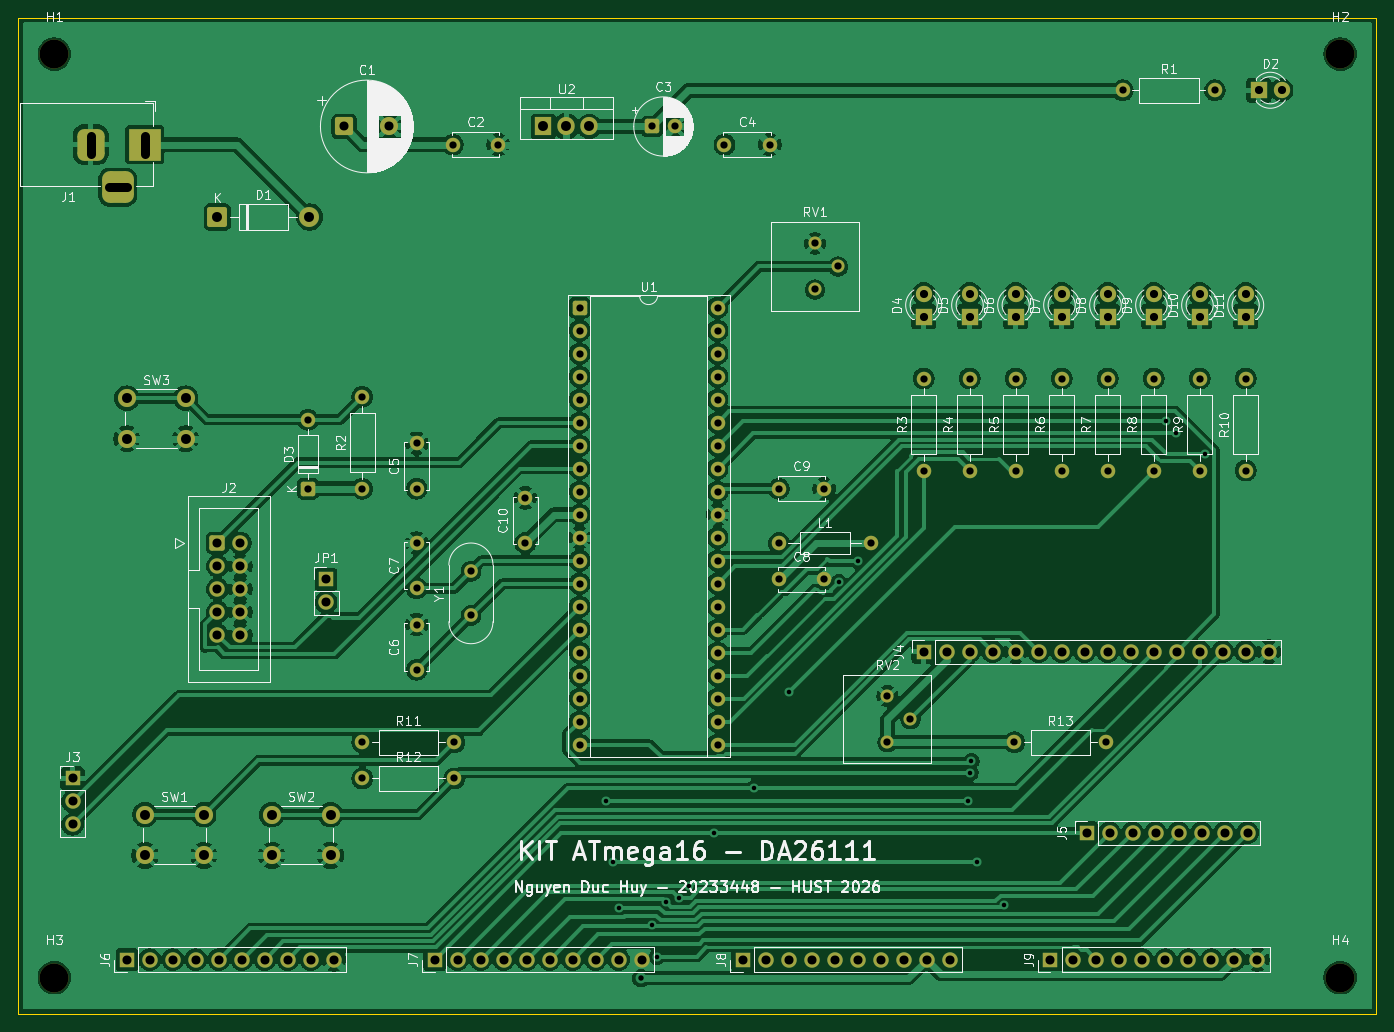
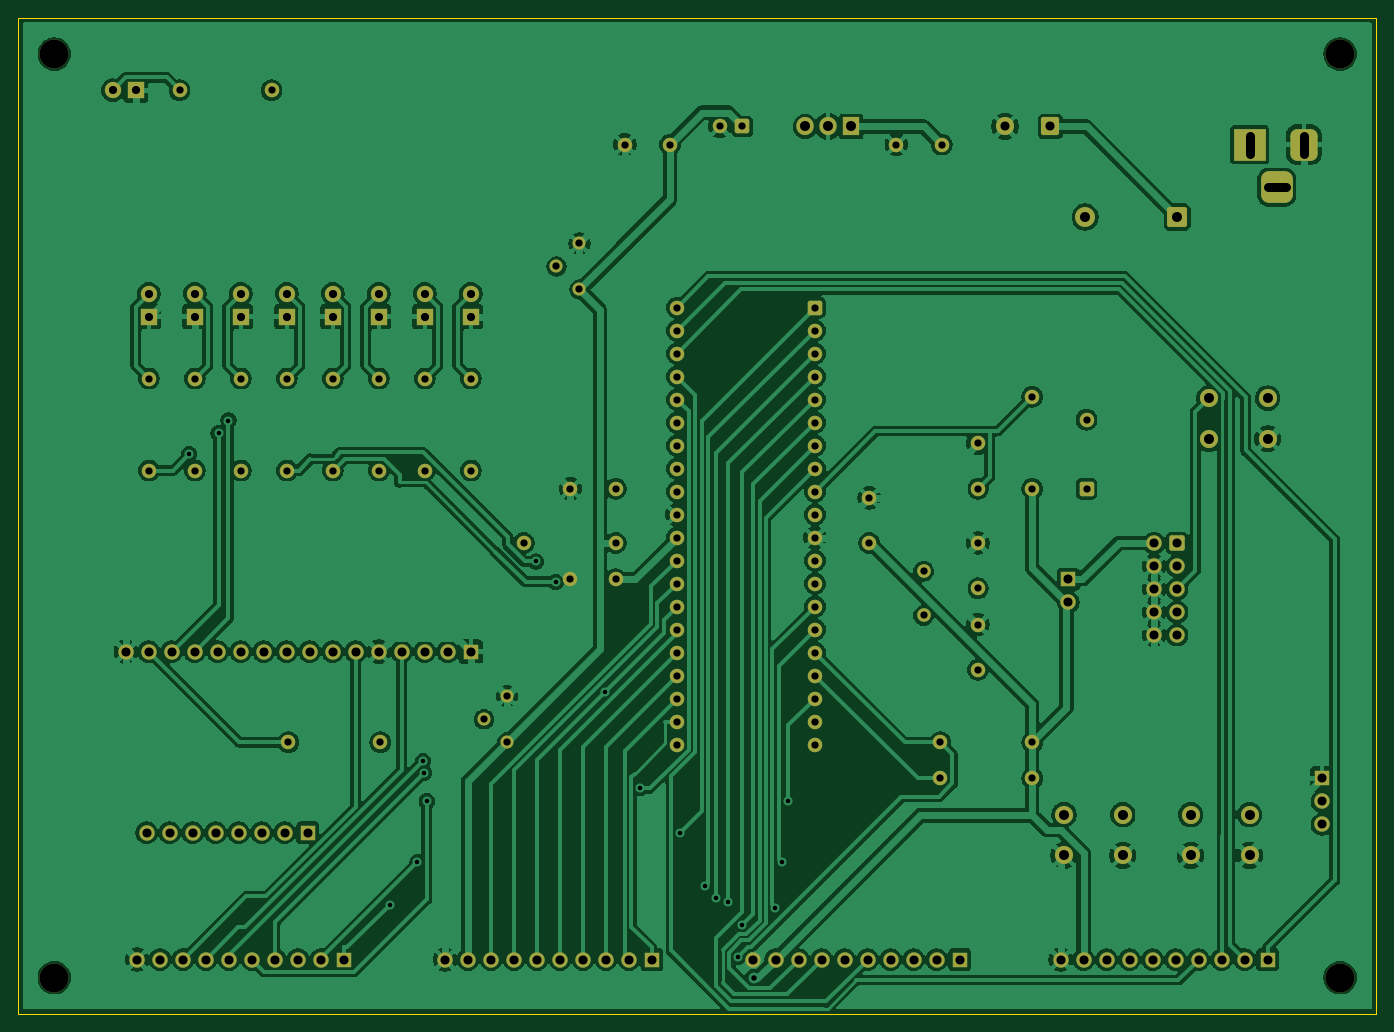
Circuit board: 9 layer files. Board 150.0 x 110.0 mm.
- bottom_copper: KIT-ATmega16-B_Cu.gbl (311569 bytes)
- bottom_mask: KIT-ATmega16-B_Mask.gbs (8988 bytes)
- bottom_silk: KIT-ATmega16-B_Silkscreen.gbo (458 bytes)
- outline: KIT-ATmega16-Edge_Cuts.gm1 (691 bytes)
- top_copper: KIT-ATmega16-F_Cu.gtl (296513 bytes)
- top_mask: KIT-ATmega16-F_Mask.gts (8988 bytes)
- top_silk: KIT-ATmega16-F_Silkscreen.gto (125130 bytes)
- drill: KIT-ATmega16-NPTH.drl (382 bytes)
- drill: KIT-ATmega16-PTH.drl (4168 bytes)

=== bottom_copper: KIT-ATmega16-B_Cu.gbl (311569 bytes, source omitted) ===
=== bottom_mask: KIT-ATmega16-B_Mask.gbs (8988 bytes, source omitted) ===
=== bottom_silk: KIT-ATmega16-B_Silkscreen.gbo ===
%TF.GenerationSoftware,KiCad,Pcbnew,10.0.6*%
%TF.CreationDate,2026-10-15T19:41:06+07:00*%
%TF.ProjectId,KIT-ATmega16,4b49542d-4154-46d6-9567-6131362e6b69,rev?*%
%TF.SameCoordinates,Original*%
%TF.FileFunction,Legend,Bot*%
%TF.FilePolarity,Positive*%
%FSLAX46Y46*%
G04 Gerber Fmt 4.6, Leading zero omitted, Abs format (unit mm)*
G04 Created by KiCad (PCBNEW 10.0.6) date 2026-10-15 19:41:06*
%MOMM*%
%LPD*%
G01*
G04 APERTURE LIST*
G04 APERTURE END LIST*
M02*

=== outline: KIT-ATmega16-Edge_Cuts.gm1 ===
%TF.GenerationSoftware,KiCad,Pcbnew,10.0.6*%
%TF.CreationDate,2026-10-15T19:41:06+07:00*%
%TF.ProjectId,KIT-ATmega16,4b49542d-4154-46d6-9567-6131362e6b69,rev?*%
%TF.SameCoordinates,Original*%
%TF.FileFunction,Profile,NP*%
%FSLAX46Y46*%
G04 Gerber Fmt 4.6, Leading zero omitted, Abs format (unit mm)*
G04 Created by KiCad (PCBNEW 10.0.6) date 2026-10-15 19:41:06*
%MOMM*%
%LPD*%
G01*
G04 APERTURE LIST*
%TA.AperFunction,Profile*%
%ADD10C,0.100000*%
%TD*%
G04 APERTURE END LIST*
D10*
X100000000Y-50000000D02*
X250000000Y-50000000D01*
X100000000Y-160000000D02*
X100000000Y-50000000D01*
X250000000Y-50000000D02*
X250000000Y-160000000D01*
X250000000Y-160000000D02*
X100000000Y-160000000D01*
M02*

=== top_copper: KIT-ATmega16-F_Cu.gtl (296513 bytes, source omitted) ===
=== top_mask: KIT-ATmega16-F_Mask.gts (8988 bytes, source omitted) ===
=== top_silk: KIT-ATmega16-F_Silkscreen.gto (125130 bytes, source omitted) ===
=== drill: KIT-ATmega16-NPTH.drl ===
M48
; DRILL file KiCad 10.0.6 date 2026-10-15T19:41:06
; FORMAT={-:-/ absolute / metric / decimal}
; #@! TF.CreationDate,2026-10-15T19:41:06+07:00
; #@! TF.GenerationSoftware,Kicad,Pcbnew,10.0.6
; #@! TF.FileFunction,NonPlated,1,2,NPTH
FMAT,2
METRIC
; #@! TA.AperFunction,NonPlated,NPTH,ComponentDrill
T1C3.200
%
G90
G05
T1
X104.0Y-54.0
X104.0Y-156.0
X246.0Y-54.0
X246.0Y-156.0
M30

=== drill: KIT-ATmega16-PTH.drl ===
M48
; DRILL file KiCad 10.0.6 date 2026-10-15T19:41:06
; FORMAT={-:-/ absolute / metric / decimal}
; #@! TF.CreationDate,2026-10-15T19:41:06+07:00
; #@! TF.GenerationSoftware,Kicad,Pcbnew,10.0.6
; #@! TF.FileFunction,Plated,1,2,PTH
FMAT,2
METRIC
; #@! TA.AperFunction,Plated,PTH,ViaDrill
T1C0.500
; #@! TA.AperFunction,Plated,PTH,ViaDrill
T2C0.600
; #@! TA.AperFunction,Plated,PTH,ComponentDrill
T3C0.800
; #@! TA.AperFunction,Plated,PTH,ComponentDrill
T4C0.900
; #@! TA.AperFunction,Plated,PTH,ComponentDrill
T5C1.000
; #@! TA.AperFunction,Plated,PTH,ComponentDrill
T6C1.100
%
G90
G05
T1
X164.967Y-136.52
X165.684Y-143.222
X166.36Y-148.265
X170.018Y-150.189
X170.522Y-153.708
X171.547Y-147.628
X172.966Y-147.171
X174.131Y-145.878
X176.874Y-140.0
X181.27Y-135.067
X185.16Y-124.436
X190.629Y-112.29
X192.798Y-110.04
X204.874Y-136.52
X205.162Y-133.363
X205.276Y-132.061
X205.898Y-143.222
X208.917Y-147.941
X226.775Y-94.483
X227.854Y-95.888
X231.096Y-98.176
T2
X168.772Y-156.045
T3
X132.0Y-94.38
X132.0Y-102.0
X138.0Y-91.84
X138.0Y-102.0
X138.0Y-130.0
X138.0Y-134.0
X144.0Y-97.0
X144.0Y-102.0
X144.0Y-108.0
X144.0Y-113.0
X144.0Y-117.0
X144.0Y-122.0
X148.0Y-64.0
X148.16Y-130.0
X148.16Y-134.0
X150.0Y-111.12
X150.0Y-116.0
X153.0Y-64.0
X156.0Y-103.0
X156.0Y-108.0
X162.0Y-82.0
X162.0Y-84.54
X162.0Y-87.08
X162.0Y-89.62
X162.0Y-92.16
X162.0Y-94.7
X162.0Y-97.24
X162.0Y-99.78
X162.0Y-102.32
X162.0Y-104.86
X162.0Y-107.4
X162.0Y-109.94
X162.0Y-112.48
X162.0Y-115.02
X162.0Y-117.56
X162.0Y-120.1
X162.0Y-122.64
X162.0Y-125.18
X162.0Y-127.72
X162.0Y-130.26
X170.0Y-62.0
X172.5Y-62.0
X177.24Y-82.0
X177.24Y-84.54
X177.24Y-87.08
X177.24Y-89.62
X177.24Y-92.16
X177.24Y-94.7
X177.24Y-97.24
X177.24Y-99.78
X177.24Y-102.32
X177.24Y-104.86
X177.24Y-107.4
X177.24Y-109.94
X177.24Y-112.48
X177.24Y-115.02
X177.24Y-117.56
X177.24Y-120.1
X177.24Y-122.64
X177.24Y-125.18
X177.24Y-127.72
X177.24Y-130.26
X178.0Y-64.0
X183.0Y-64.0
X184.0Y-102.0
X184.0Y-108.0
X184.0Y-112.0
X188.0Y-74.92
X188.0Y-80.0
X189.0Y-102.0
X189.0Y-112.0
X190.54Y-77.46
X194.16Y-108.0
X196.0Y-124.92
X196.0Y-130.0
X198.54Y-127.46
X200.0Y-89.84
X200.0Y-100.0
X205.08Y-89.84
X205.08Y-100.0
X210.0Y-130.0
X210.16Y-89.84
X210.16Y-100.0
X215.24Y-89.84
X215.24Y-100.0
X220.16Y-130.0
X220.32Y-89.84
X220.32Y-100.0
X222.0Y-58.0
X225.4Y-89.84
X225.4Y-100.0
X230.48Y-89.84
X230.48Y-100.0
X232.16Y-58.0
X235.56Y-89.84
X235.56Y-100.0
T4
X200.0Y-80.46
X200.0Y-83.0
X205.08Y-80.46
X205.08Y-83.0
X210.16Y-80.46
X210.16Y-83.0
X215.24Y-80.46
X215.24Y-83.0
X220.32Y-80.46
X220.32Y-83.0
X225.4Y-80.46
X225.4Y-83.0
X230.48Y-80.46
X230.48Y-83.0
X235.56Y-80.46
X235.56Y-83.0
X237.0Y-58.0
X239.54Y-58.0
T5
X106.0Y-134.0
X106.0Y-136.54
X106.0Y-139.08
X112.0Y-154.0
X114.54Y-154.0
X117.08Y-154.0
X119.62Y-154.0
X122.0Y-108.0
X122.0Y-110.54
X122.0Y-113.08
X122.0Y-115.62
X122.0Y-118.16
X122.16Y-154.0
X124.54Y-108.0
X124.54Y-110.54
X124.54Y-113.08
X124.54Y-115.62
X124.54Y-118.16
X124.7Y-154.0
X127.24Y-154.0
X129.78Y-154.0
X132.32Y-154.0
X134.0Y-112.0
X134.0Y-114.54
X134.86Y-154.0
X136.0Y-62.0
X141.0Y-62.0
X146.0Y-154.0
X148.54Y-154.0
X151.08Y-154.0
X153.62Y-154.0
X156.16Y-154.0
X158.7Y-154.0
X161.24Y-154.0
X163.78Y-154.0
X166.32Y-154.0
X168.86Y-154.0
X180.0Y-154.0
X182.54Y-154.0
X185.08Y-154.0
X187.62Y-154.0
X190.16Y-154.0
X192.7Y-154.0
X195.24Y-154.0
X197.78Y-154.0
X200.0Y-120.0
X200.32Y-154.0
X202.54Y-120.0
X202.86Y-154.0
X205.08Y-120.0
X207.62Y-120.0
X210.16Y-120.0
X212.7Y-120.0
X214.0Y-154.0
X215.24Y-120.0
X216.54Y-154.0
X217.78Y-120.0
X218.0Y-140.0
X219.08Y-154.0
X220.32Y-120.0
X220.54Y-140.0
X221.62Y-154.0
X222.86Y-120.0
X223.08Y-140.0
X224.16Y-154.0
X225.4Y-120.0
X225.62Y-140.0
X226.7Y-154.0
X227.94Y-120.0
X228.16Y-140.0
X229.24Y-154.0
X230.48Y-120.0
X230.7Y-140.0
X231.78Y-154.0
X233.02Y-120.0
X233.24Y-140.0
X234.32Y-154.0
X235.56Y-120.0
X235.78Y-140.0
X236.86Y-154.0
X238.1Y-120.0
T6
X112.0Y-92.0
X112.0Y-96.5
X114.0Y-138.0
X114.0Y-142.5
X118.5Y-92.0
X118.5Y-96.5
X120.5Y-138.0
X120.5Y-142.5
X122.0Y-72.0
X128.0Y-138.0
X128.0Y-142.5
X132.16Y-72.0
X134.5Y-138.0
X134.5Y-142.5
X158.0Y-62.0
X160.54Y-62.0
X163.08Y-62.0
T5
X108.0Y-63.0G85X108.0Y-65.0
G05
X110.0Y-68.7G85X112.0Y-68.7
G05
X114.0Y-63.0G85X114.0Y-65.0
G05
M30
